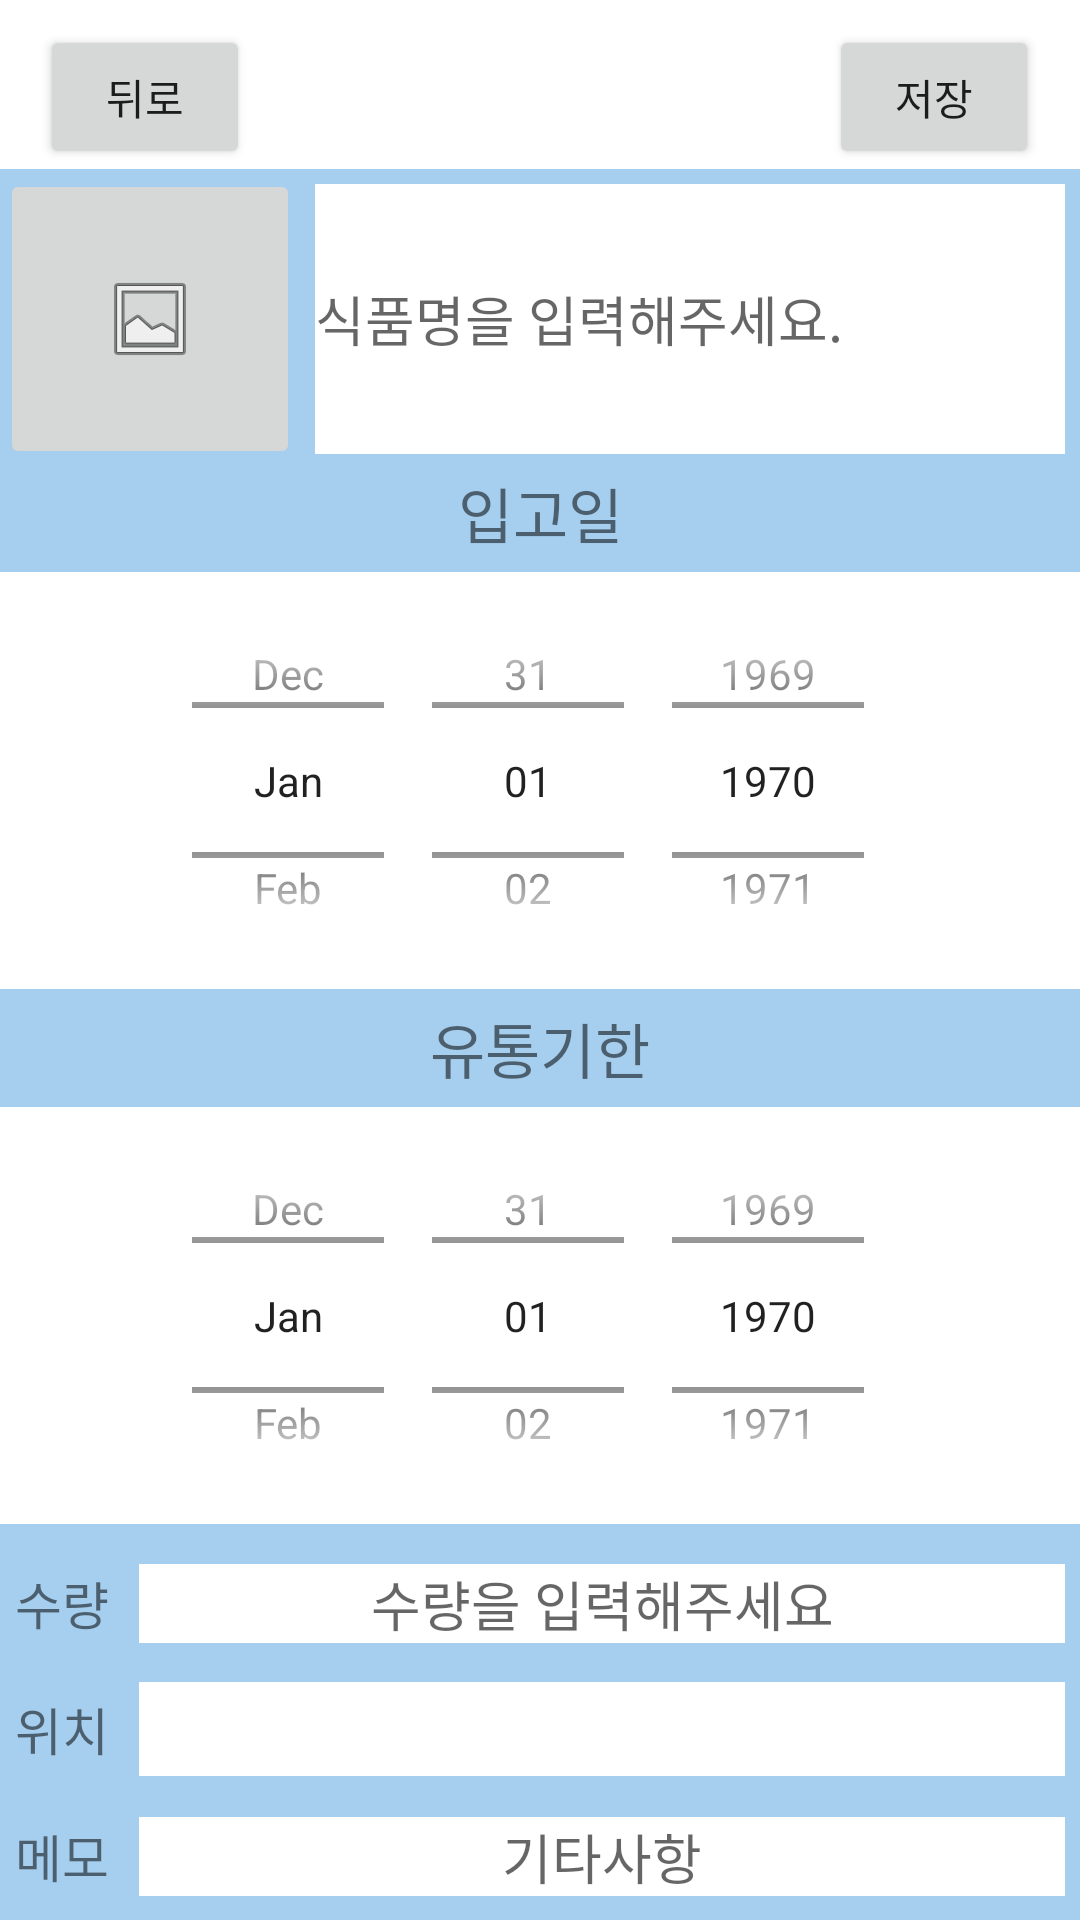

Android layout source for this screen:
<!-- AndroidManifest.xml: application theme Theme.Smart_Refrigerator_Application -->
<!-- res/layout/activity_add_food.xml -->
<?xml version="1.0" encoding="utf-8"?>

<androidx.constraintlayout.widget.ConstraintLayout xmlns:android="http://schemas.android.com/apk/res/android"
    xmlns:app="http://schemas.android.com/apk/res-auto"
    xmlns:tools="http://schemas.android.com/tools"
    android:layout_width="match_parent"
    android:layout_height="match_parent">

    <Button
        android:id="@+id/btnAddFoodReturn"
        android:layout_width="70dp"
        android:layout_height="48dp"
        android:text="@string/back_button"
        app:layout_constraintBottom_toBottomOf="parent"
        app:layout_constraintEnd_toEndOf="parent"
        app:layout_constraintHorizontal_bias="0.046"
        app:layout_constraintStart_toStartOf="parent"
        app:layout_constraintTop_toTopOf="parent"
        app:layout_constraintVertical_bias="0.014" />

    <Button
        android:id="@+id/btnSaveFood"
        android:layout_width="70dp"
        android:layout_height="48dp"
        android:text="@string/save_button"
        app:layout_constraintBottom_toBottomOf="parent"
        app:layout_constraintEnd_toEndOf="parent"
        app:layout_constraintHorizontal_bias="0.953"
        app:layout_constraintStart_toStartOf="parent"
        app:layout_constraintTop_toTopOf="parent"
        app:layout_constraintVertical_bias="0.014" />

    <LinearLayout
        android:layout_width="match_parent"
        android:layout_height="0dp"
        android:background="#A6CFEF"
        android:orientation="vertical"
        app:layout_constraintBottom_toBottomOf="parent"
        app:layout_constraintEnd_toEndOf="parent"
        app:layout_constraintStart_toStartOf="parent"
        app:layout_constraintTop_toBottomOf="@+id/btnAddFoodReturn">

        <LinearLayout
            android:layout_width="match_parent"
            android:layout_height="wrap_content"
            android:orientation="horizontal">

            <ImageButton
                android:id="@+id/imageButton2"
                android:layout_width="100dp"
                android:layout_height="100dp"
                app:srcCompat="@android:drawable/ic_menu_gallery"
                tools:ignore="SpeakableTextPresentCheck" />

            <EditText
                android:id="@+id/edtFoodName"
                android:layout_width="wrap_content"
                android:layout_height="match_parent"
                android:layout_gravity="center"
                android:layout_margin="5dp"
                android:layout_weight="1"
                android:background="#FFFFFF"
                android:ems="10"
                android:hint="식품명을 입력해주세요."
                android:inputType="textPersonName"
                android:minHeight="48dp" />
        </LinearLayout>

        <LinearLayout
            android:layout_width="match_parent"
            android:layout_height="wrap_content"
            android:orientation="vertical">

            <TextView
                android:id="@+id/textView5"
                android:layout_width="match_parent"
                android:layout_height="wrap_content"
                android:gravity="center"
                android:text="입고일"
                android:textSize="20sp" />

            <DatePicker
                android:id="@+id/dpFoodWarehousing"
                android:layout_width="369dp"
                android:layout_height="139dp"
                android:layout_gravity="center"
                android:layout_margin="5dp"
                android:background="#FFFFFF"
                android:calendarViewShown="false"
                android:datePickerMode="spinner" />

        </LinearLayout>

        <LinearLayout
            android:layout_width="match_parent"
            android:layout_height="wrap_content"
            android:orientation="vertical">

            <TextView
                android:id="@+id/textView6"
                android:layout_width="match_parent"
                android:layout_height="wrap_content"
                android:gravity="center"
                android:text="유통기한"
                android:textSize="20sp" />

            <DatePicker
                android:id="@+id/dpFoodExpirationDate"
                android:layout_width="369dp"
                android:layout_height="139dp"
                android:layout_gravity="center"
                android:layout_margin="5dp"
                android:background="#FFFFFF"
                android:calendarViewShown="false"
                android:datePickerMode="spinner" />

        </LinearLayout>

        <TableLayout
            android:layout_width="match_parent"
            android:layout_height="match_parent"
            android:stretchColumns="1">

            <TableRow
                android:layout_width="match_parent"
                android:layout_height="match_parent"
                android:layout_weight="1">

                <TextView
                    android:id="@+id/textView7"
                    android:layout_width="match_parent"
                    android:layout_height="match_parent"
                    android:layout_margin="5dp"
                    android:layout_weight="1"
                    android:gravity="center"
                    android:text="수량"
                    android:textSize="17sp" />

                <EditText
                    android:id="@+id/edtFoodCount"
                    android:layout_width="wrap_content"
                    android:layout_height="wrap_content"
                    android:layout_margin="5dp"
                    android:layout_weight="1"
                    android:background="#FFFFFF"
                    android:ems="10"
                    android:gravity="center"
                    android:hint="수량을 입력해주세요"
                    android:inputType="number"
                    android:maxLength="4"
                    tools:ignore="TouchTargetSizeCheck" />

            </TableRow>

            <TableRow
                android:layout_width="match_parent"
                android:layout_height="match_parent"
                android:layout_weight="1">

                <TextView
                    android:id="@+id/textView8"
                    android:layout_width="match_parent"
                    android:layout_height="match_parent"
                    android:layout_margin="5dp"
                    android:layout_weight="1"
                    android:gravity="center"
                    android:text="위치"
                    android:textSize="17sp" />

                <Spinner
                    android:id="@+id/spinner_foodPosition"
                    android:layout_width="match_parent"
                    android:layout_height="match_parent"
                    android:layout_margin="5dp"
                    android:layout_weight="1"
                    android:background="#FFFFFF" />

            </TableRow>

            <TableRow
                android:layout_width="match_parent"
                android:layout_height="match_parent"
                android:layout_weight="1">

                <TextView
                    android:id="@+id/textView9"
                    android:layout_width="match_parent"
                    android:layout_height="match_parent"
                    android:layout_margin="5dp"
                    android:layout_weight="1"
                    android:gravity="center"
                    android:text="메모"
                    android:textSize="17sp" />

                <EditText
                    android:id="@+id/edtFoodNote"
                    android:layout_width="wrap_content"
                    android:layout_height="wrap_content"
                    android:layout_margin="5dp"
                    android:layout_weight="1"
                    android:background="#FFFFFF"
                    android:ems="10"
                    android:gravity="center"
                    android:hint="기타사항"
                    android:inputType="textPersonName"
                    tools:ignore="TouchTargetSizeCheck" />
            </TableRow>

        </TableLayout>

    </LinearLayout>
</androidx.constraintlayout.widget.ConstraintLayout>
<!-- resources referenced by this layout -->
<resources>
  <string name="back_button">뒤로</string>
  <string name="save_button">저장</string>
  <style name="Theme.Smart_Refrigerator_Application" parent="Theme.MaterialComponents.DayNight.DarkActionBar">
          
          <item name="colorPrimary">@color/purple_500</item>
          <item name="colorPrimaryVariant">@color/purple_700</item>
          <item name="colorOnPrimary">@color/white</item>
          
          <item name="colorSecondary">@color/teal_200</item>
          <item name="colorSecondaryVariant">@color/teal_700</item>
          <item name="colorOnSecondary">@color/black</item>
          
          <item name="android:statusBarColor" tools:targetApi="l">?attr/colorPrimaryVariant</item>
          
          
          <item name="windowActionBar">false</item>
          <item name="windowNoTitle">true</item>
      </style>
  <!-- not gathered from this repository: default colours our renderer supplied (Android Studio template values) -->
  <color name="purple_500">#FF6200EE</color>
  <color name="purple_700">#FF3700B3</color>
  <color name="teal_200">#FF03DAC5</color>
  <color name="teal_700">#FF018786</color>
  <color name="black">#FF000000</color>
  <color name="white">#FFFFFFFF</color>
</resources>
